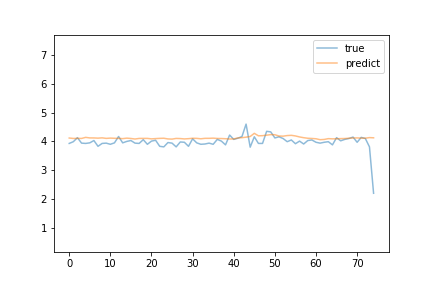

The data file committed next to this chart (first rows):
predict, true
4.117, 3.93
4.103, 3.99
4.106, 4.13
4.103, 3.94
4.14, 3.93
4.121, 3.95
4.12, 4.03
4.113, 3.83
4.123, 3.93
4.105, 3.94
4.114, 3.9
4.108, 3.95
4.105, 4.17
4.096, 3.95
4.113, 4.0
4.102, 4.03
4.083, 3.94
4.104, 3.93
4.104, 4.06
4.105, 3.9
4.088, 4.01
4.097, 4.04
4.106, 3.83
4.11, 3.81
4.086, 3.96
4.08, 3.94
4.104, 3.81
4.099, 3.98
4.086, 3.97
4.095, 3.83
4.109, 4.09
4.106, 3.95
4.091, 3.9
4.106, 3.91
4.107, 3.94
4.113, 3.9
4.102, 4.07
4.1, 4.01
4.094, 3.88
4.083, 4.22
4.086, 4.07
4.121, 4.11
4.129, 4.17
4.147, 4.6
4.17, 3.8
4.28, 4.16
4.194, 3.93
4.199, 3.93
4.216, 4.35
4.236, 4.33
4.232, 4.12
4.187, 4.16
4.182, 4.1
4.203, 3.99
4.211, 4.05
4.19, 3.92
4.155, 4.01
4.129, 3.91
4.109, 4.03
4.102, 4.05
... 15 more rows
